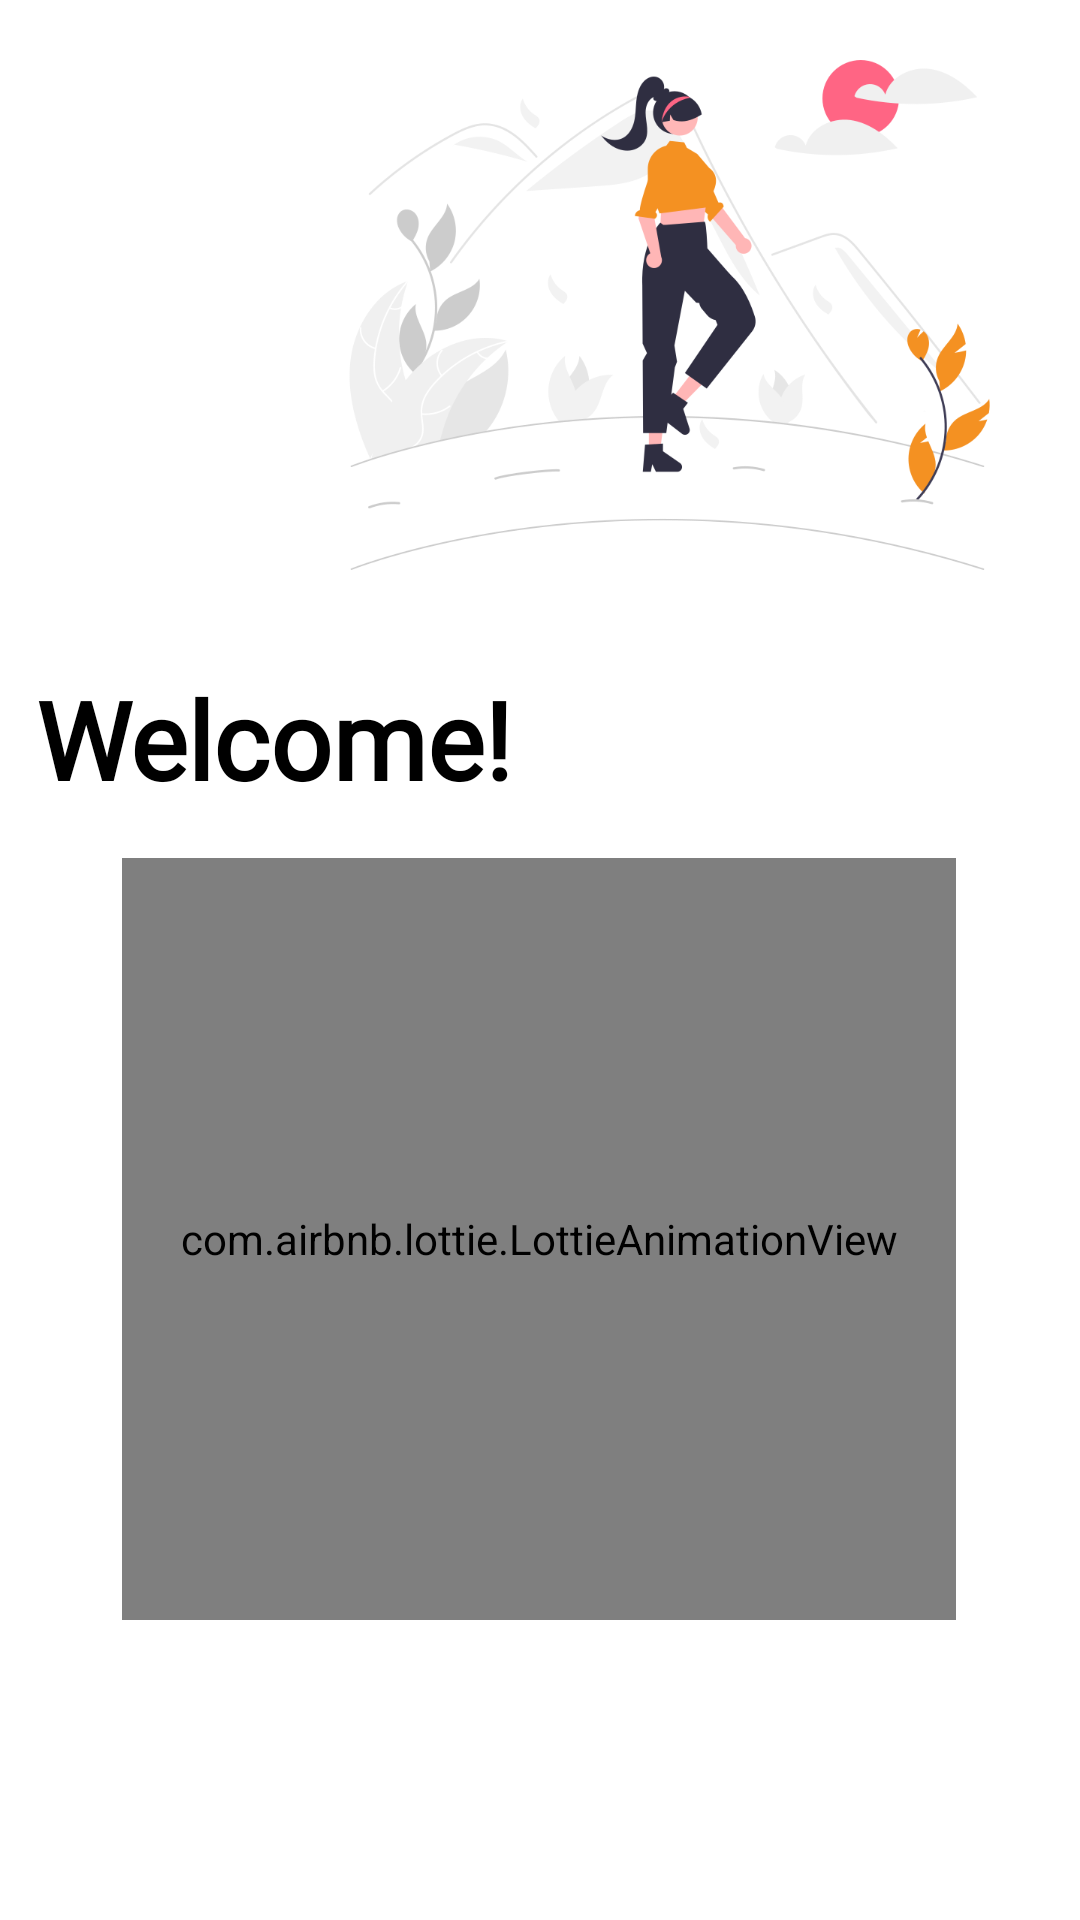

Android layout source for this screen:
<!-- AndroidManifest.xml: application theme Theme.DairaApp -->
<!-- res/layout/activity_splash.xml -->
<?xml version="1.0" encoding="utf-8"?>
<androidx.constraintlayout.widget.ConstraintLayout xmlns:android="http://schemas.android.com/apk/res/android"
    xmlns:app="http://schemas.android.com/apk/res-auto"
    xmlns:tools="http://schemas.android.com/tools"
    android:layout_width="match_parent"
    android:layout_height="match_parent"
    tools:context=".MainActivity">

    <ImageView
        android:id="@+id/splashimg"
        android:layout_width="wrap_content"
        android:layout_height="210dp"
        android:scaleType="fitEnd"
        app:layout_constraintEnd_toEndOf="parent"
        app:layout_constraintStart_toStartOf="parent"
        app:layout_constraintTop_toTopOf="parent"
        app:srcCompat="@drawable/welcomesplash"
        android:contentDescription="@string/todo" />

    <TextView
        android:id="@+id/welcomemsg"
        android:layout_width="210dp"
        android:layout_height="53dp"
        android:layout_marginTop="12dp"
        android:fontFamily="@font/roboto"
        android:text="@string/welcome"
        android:textAlignment="textStart"
        android:textColor="#000000"
        android:textSize="36sp"
        android:textStyle="bold"
        app:layout_constraintEnd_toEndOf="parent"
        app:layout_constraintHorizontal_bias="0.079"
        app:layout_constraintStart_toStartOf="parent"
        app:layout_constraintTop_toBottomOf="@+id/splashimg" />

    <TextView
        android:id="@+id/welcometext"
        android:layout_width="203dp"
        android:layout_height="43dp"
        android:layout_marginTop="12dp"
        android:text="@string/we_re_glad_you_re_here_let_s_get_started"
        android:textStyle="bold"
        app:layout_constraintBottom_toTopOf="@+id/lottieonboard"
        app:layout_constraintEnd_toEndOf="parent"
        app:layout_constraintHorizontal_bias="0.076"
        app:layout_constraintStart_toStartOf="parent"
        app:layout_constraintTop_toBottomOf="@+id/welcomemsg"
        app:layout_constraintVertical_bias="0.0" />

    <com.airbnb.lottie.LottieAnimationView
        android:id="@+id/lottieonboard"
        android:layout_width="278dp"
        android:layout_height="254dp"
        android:layout_marginBottom="100dp"
        app:layout_constraintBottom_toBottomOf="parent"
        app:layout_constraintEnd_toEndOf="parent"
        app:layout_constraintHorizontal_bias="0.496"
        app:layout_constraintStart_toStartOf="parent"
        app:lottie_autoPlay="true"
        app:lottie_loop="true"
        app:lottie_rawRes="@raw/splash" />

</androidx.constraintlayout.widget.ConstraintLayout>
<!-- resources referenced by this layout -->
<resources>
  <!-- drawable welcomesplash: png bitmap (drawable, 63221 bytes) -->
  <string name="todo">TODO</string>
  <string name="we_re_glad_you_re_here_let_s_get_started">We\'re glad you\'re here, let\'s get started.</string>
  <string name="welcome">Welcome!</string>
  <style name="Theme.DairaApp" parent="Theme.MaterialComponents.DayNight.NoActionBar">
          
          <item name="colorPrimary">@color/purple_500</item>
          <item name="colorPrimaryVariant">@color/purple_700</item>
          <item name="colorOnPrimary">@color/white</item>
          
          <item name="colorSecondary">@color/teal_200</item>
          <item name="colorSecondaryVariant">@color/teal_700</item>
          <item name="colorOnSecondary">@color/black</item>
          
          <item name="android:statusBarColor" tools:targetApi="l">@color/daira_clr</item>
          
      </style>
  <color name="purple_500">#FF6200EE</color>
  <color name="purple_700">#FF3700B3</color>
  <color name="white">#FFFFFFFF</color>
  <color name="teal_200">#FF03DAC5</color>
  <color name="teal_700">#FF018786</color>
  <color name="black">#FF000000</color>
  <color name="daira_clr">#faaf28</color>
</resources>
